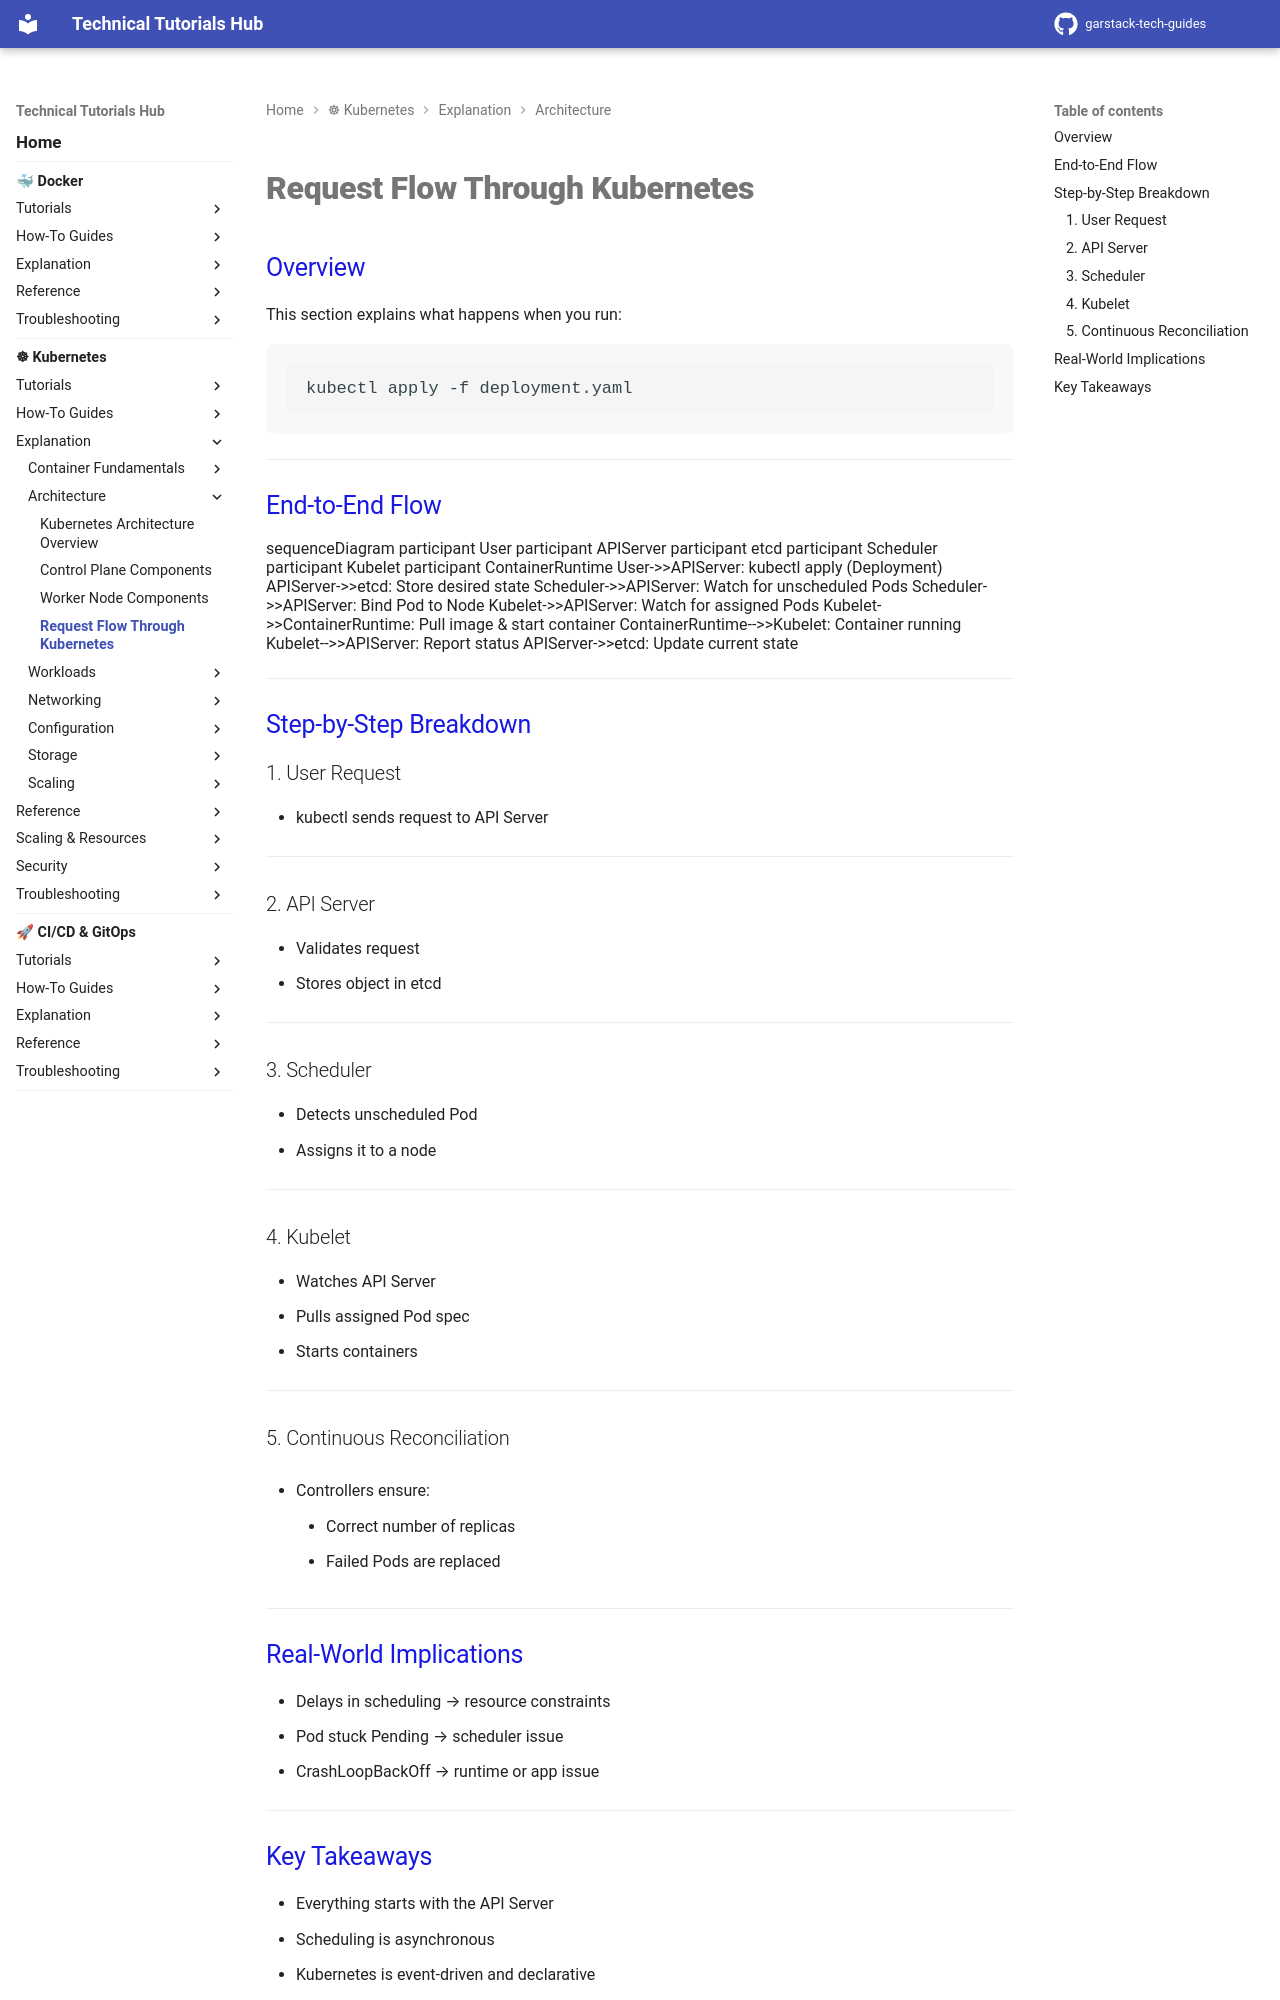

repository: garstack1/gstack-tech-guides · page: kubernetes/architecture/request-flow-through-kubernetes/index.html · generator: mkdocs

# Request Flow Through Kubernetes

## Overview

This section explains what happens when you run:

```bash
kubectl apply -f deployment.yaml
```

---
## End-to-End Flow

<div class="mermaid">
sequenceDiagram
    participant User
    participant APIServer
    participant etcd
    participant Scheduler
    participant Kubelet
    participant ContainerRuntime

    User->>APIServer: kubectl apply (Deployment)
    APIServer->>etcd: Store desired state

    Scheduler->>APIServer: Watch for unscheduled Pods
    Scheduler->>APIServer: Bind Pod to Node

    Kubelet->>APIServer: Watch for assigned Pods
    Kubelet->>ContainerRuntime: Pull image & start container

    ContainerRuntime-->>Kubelet: Container running
    Kubelet-->>APIServer: Report status

    APIServer->>etcd: Update current state
</div>


---
## Step-by-Step Breakdown
### 1. User Request

- kubectl sends request to API Server


---
### 2. API Server

- Validates request
- Stores object in etcd


---
### 3. Scheduler

- Detects unscheduled Pod
- Assigns it to a node


---
### 4. Kubelet

- Watches API Server
- Pulls assigned Pod spec
- Starts containers



---
### 5. Continuous Reconciliation

- Controllers ensure:

    - Correct number of replicas
    - Failed Pods are replaced



---
## Real-World Implications

- Delays in scheduling → resource constraints
- Pod stuck Pending → scheduler issue
- CrashLoopBackOff → runtime or app issue




---
